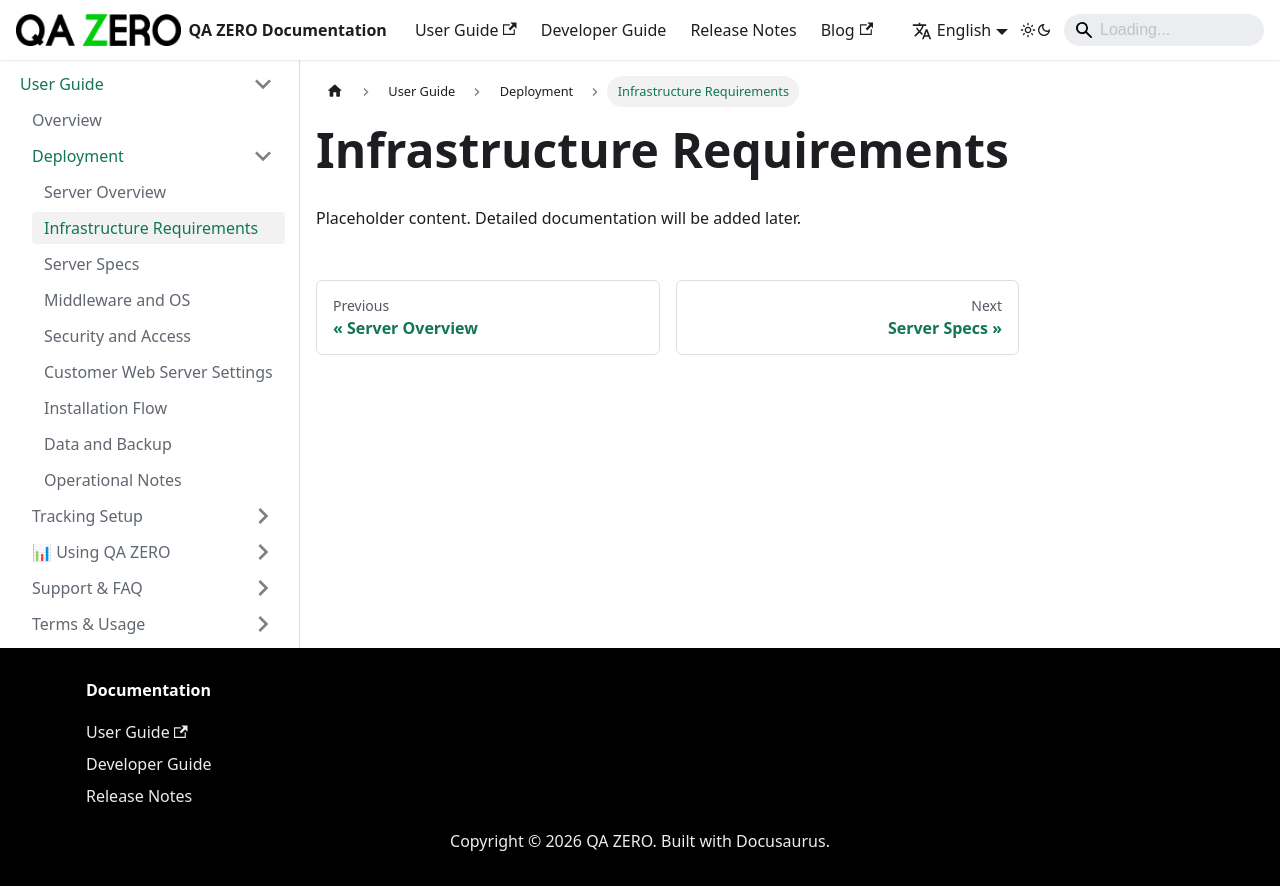

repository: quarka-org/docs.qazero.com · page: docs/user-manual/deployment/infrastructure-requirements/index.html · generator: docusaurus

---
id: infrastructure-requirements
title: Infrastructure Requirements
sidebar_position: 2
---

# Infrastructure Requirements

Placeholder content. Detailed documentation will be added later.

<!-- TODO: Write full documentation content -->
